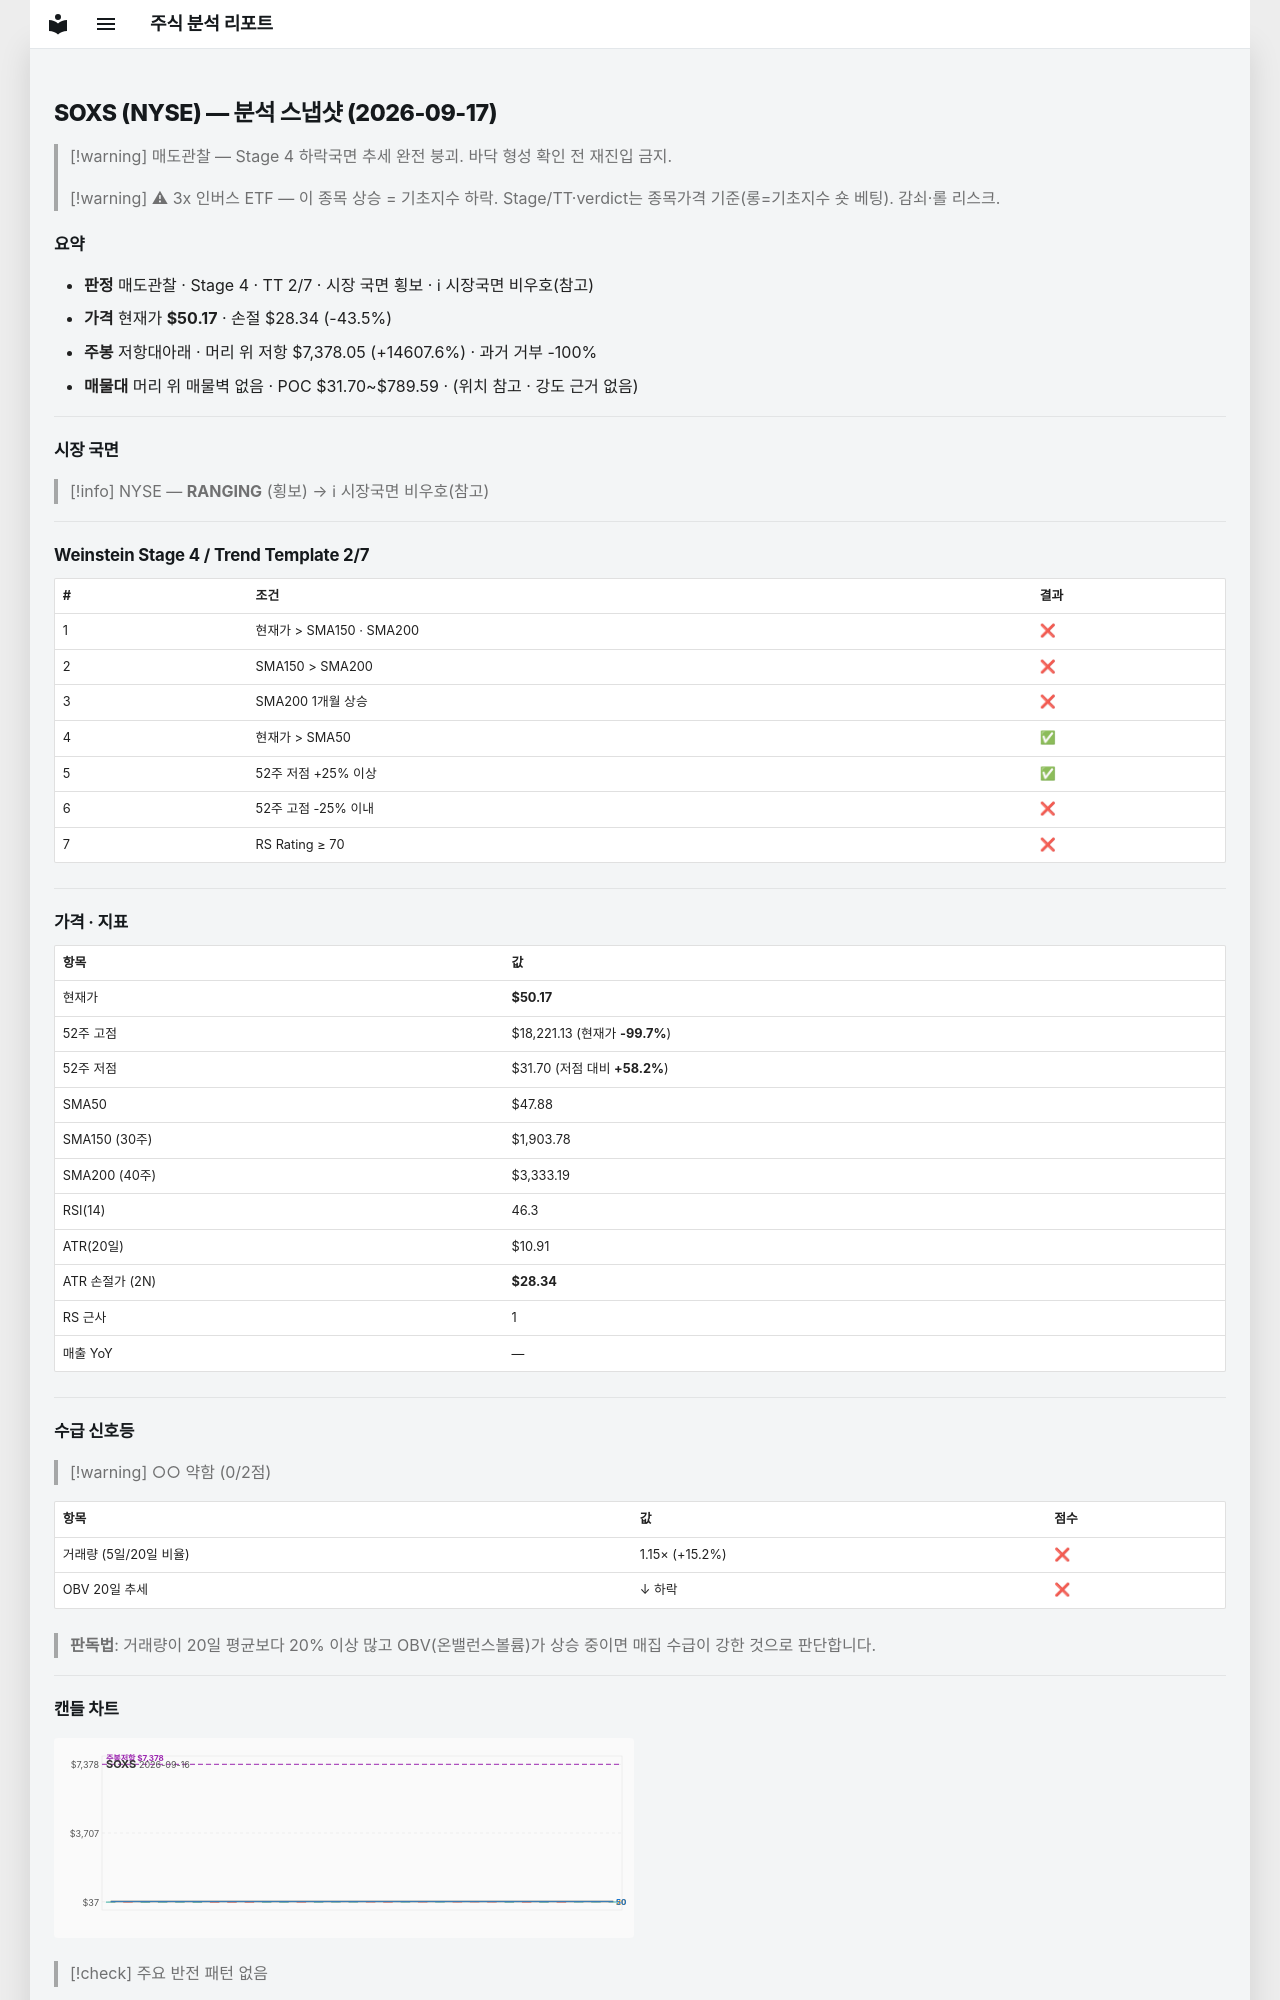

repository: soloandco/stock-reports · page: snapshots/SOXS-2026-09-17/index.html · generator: mkdocs

---
type: analysis-snapshot
title: SOXS 분석 스냅샷
ticker: SOXS
market: NYSE
created: 2026-09-17
updated: 2026-09-17
bar-date: 2026-09-16
verdict: 매도관찰
real-rr: 335.81
sma50-gap-pct: 4.8
weekly-position: 저항대아래
weekly-overhead-price: 7378.05
weekly-overhead-pct: 14607.6
stage: 4
trend-template-score: 2
tt-max: 7
price: 50.165000915527344
stop-price: 28.343263451966717
market-regime: RANGING
supply-demand-score: 0/2
supply-demand-label: 약함
status: tracking
tags:
  - stock-agent
  - watchlist
  - SOXS
  - analysis
related:
  - "[[analysis-template]]"
---

# SOXS (NYSE) — 분석 스냅샷 (2026-09-17)

> [!warning] 매도관찰 — Stage 4 하락국면
> 추세 완전 붕괴. 바닥 형성 확인 전 재진입 금지.

> [!warning] ⚠ 3x 인버스 ETF — 이 종목 상승 = 기초지수 하락. Stage/TT·verdict는 종목가격 기준(롱=기초지수 숏 베팅). 감쇠·롤 리스크.

## 요약

- **판정** 매도관찰 · Stage 4 · TT 2/7 · 시장 국면 횡보 · ℹ 시장국면 비우호(참고)
- **가격** 현재가 **$50.17** · 손절 $28.34 (-43.5%)
- **주봉** 저항대아래 · 머리 위 저항 $7,378.05 (+14607.6%) · 과거 거부 -100%
- **매물대** 머리 위 매물벽 없음 · POC $31.70~$789.59 · (위치 참고 · 강도 근거 없음)

---

## 시장 국면

> [!info] NYSE — **RANGING** (횡보) → ℹ 시장국면 비우호(참고)

---

## Weinstein Stage 4 / Trend Template 2/7

| # | 조건 | 결과 |
|---|------|------|
| 1 | 현재가 > SMA150 · SMA200 | ❌ |
| 2 | SMA150 > SMA200 | ❌ |
| 3 | SMA200 1개월 상승 | ❌ |
| 4 | 현재가 > SMA50 | ✅ |
| 5 | 52주 저점 +25% 이상 | ✅ |
| 6 | 52주 고점 -25% 이내 | ❌ |
| 7 | RS Rating ≥ 70 | ❌ |

---

## 가격 · 지표

| 항목 | 값 |
|------|---|
| 현재가 | **$50.17** |
| 52주 고점 | $18,221.13 (현재가 **-99.7%**) |
| 52주 저점 | $31.70 (저점 대비 **+58.2%**) |
| SMA50 | $47.88 |
| SMA150 (30주) | $1,903.78 |
| SMA200 (40주) | $3,333.19 |
| RSI(14) | 46.3 |
| ATR(20일) | $10.91 |
| ATR 손절가 (2N) | **$28.34** |
| RS 근사 | 1 |
| 매출 YoY | — |

---
## 수급 신호등

> [!warning] ○○ 약함 (0/2점)

| 항목 | 값 | 점수 |
|------|------|------|
| 거래량 (5일/20일 비율) | 1.15× (+15.2%) | ❌ |
| OBV 20일 추세 | ↓ 하락 | ❌ |

> **판독법**: 거래량이 20일 평균보다 20% 이상 많고 OBV(온밸런스볼륨)가 상승 중이면 매집 수급이 강한 것으로 판단합니다.

---
